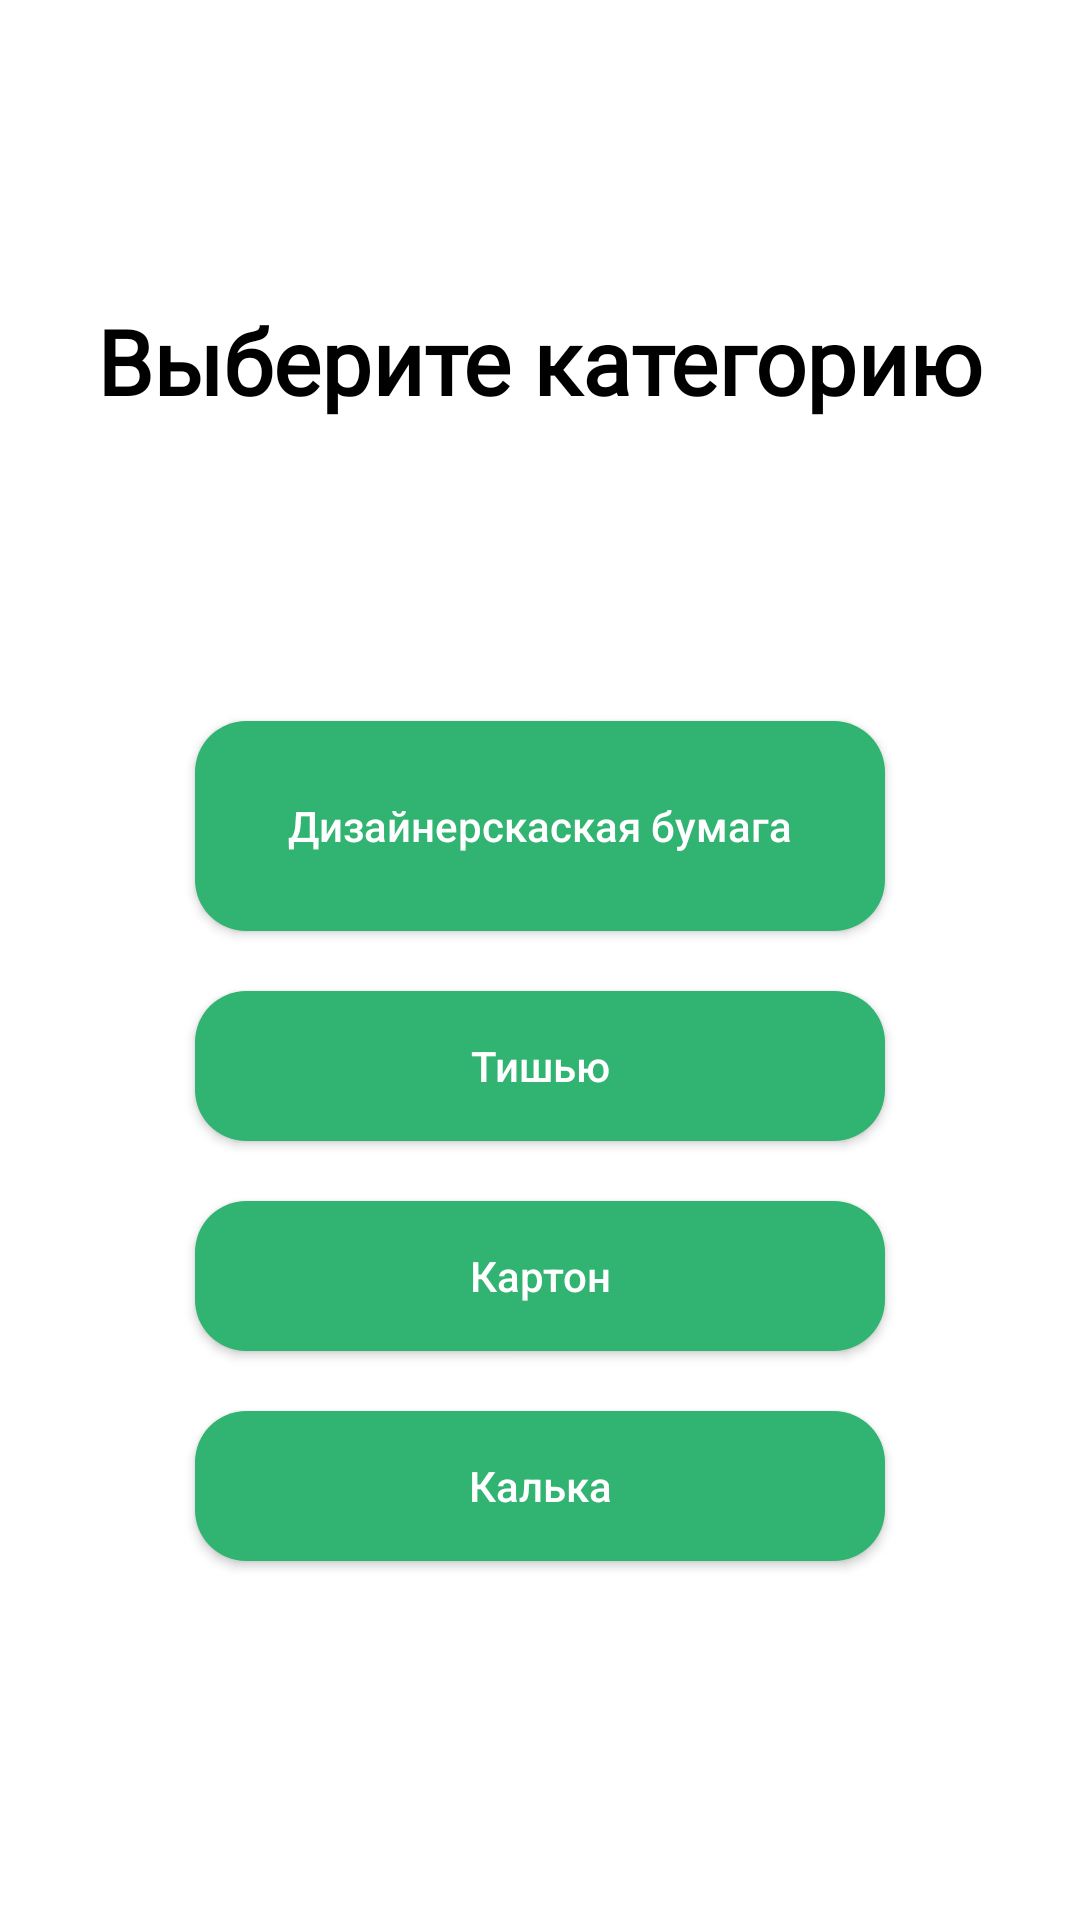

Produce the Android XML layout that renders to this screen, including the resource entries it uses.
<!-- AndroidManifest.xml: application theme Theme.DpaperShop -->
<!-- res/layout/activity_kategory.xml -->
<?xml version="1.0" encoding="utf-8"?>
<RelativeLayout xmlns:android="http://schemas.android.com/apk/res/android"
    xmlns:app="http://schemas.android.com/apk/res-auto"
    xmlns:tools="http://schemas.android.com/tools"
    android:layout_width="match_parent"
    android:layout_height="match_parent"
    tools:context=".KategoryActivity"
    android:background="@color/white">

    <TextView
        android:id="@+id/kategoryTV"
        android:layout_width="wrap_content"
        android:layout_height="wrap_content"
        android:layout_centerHorizontal="true"
        android:layout_marginTop="100dp"
        android:fontFamily="@font/montserrat_bold"
        android:text="Выберите категорию"
        android:textColor="@color/black"
        android:textSize="30sp"
        android:textStyle="bold"></TextView>

    <Button
        android:id="@+id/desing_paper"
        android:layout_width="230dp"
        android:layout_height="70dp"
        android:layout_below="@+id/kategoryTV"
        android:layout_centerHorizontal="true"
        android:layout_marginTop="100dp"
        android:background="@drawable/button1"
        android:text="Дизайнерскаская бумага"
        android:textColor="@color/white"
        android:textAllCaps="false">

    </Button>

    <Button
        android:id="@+id/Tishyu"
        android:layout_width="230dp"
        android:layout_height="50dp"
        android:layout_below="@+id/desing_paper"
        android:layout_centerHorizontal="true"
        android:text="Тишью"
        android:textAllCaps="false"
        android:layout_marginTop="20dp"
        android:background="@drawable/button1"
        android:textColor="@color/white"
        ></Button>

    <Button
        android:id="@+id/Karton"
        android:layout_width="230dp"
        android:layout_height="50dp"
        android:layout_below="@+id/Tishyu"
        android:layout_centerHorizontal="true"
        android:text="Картон"
        android:textAllCaps="false"
        android:layout_marginTop="20dp"
        android:background="@drawable/button1"
        android:textColor="@color/white"
        ></Button>

    <Button
        android:id="@+id/Kalka"
        android:layout_width="230dp"
        android:layout_height="50dp"
        android:layout_below="@+id/Karton"
        android:layout_centerHorizontal="true"
        android:text="Калька"
        android:textAllCaps="false"
        android:layout_marginTop="20dp"
        android:background="@drawable/button1"
        android:textColor="@color/white"
        ></Button>

</RelativeLayout>
<!-- resources referenced by this layout -->
<resources>
  <color name="black">#FF000000</color>
  <color name="white">#FFFFFFFF</color>
  <!-- drawable button1 (drawable) -->
  <?xml version="1.0" encoding="utf-8"?>
  <shape xmlns:android="http://schemas.android.com/apk/res/android">
  
  
      <solid
          android:color="@color/colorCollections"
          android:elevation="20dp"
          android:stateListAnimator="@null"
          android:translationZ="6dp"
  
          >
      </solid>>
      <corners
  
          android:radius="17dp"
          >
  
  
      </corners>>
  
  </shape>
  <style name="Theme.DpaperShop" parent="Theme.MaterialComponents.DayNight.NoActionBar">
          
          <item name="windowActionBar">false</item>
          <item name="windowNoTitle">true</item>
          <item name="android:windowFullscreen">true</item>
  
  
          <item name="colorPrimary">@color/colorPrimaryDark</item>
  
          <item name="colorPrimaryVariant">@color/purple_700</item>
          <item name="colorOnPrimary">@color/white</item>
          
          <item name="colorSecondary">@color/colorCollections</item>
          <item name="colorSecondaryVariant">@color/teal_700</item>
          <item name="colorOnSecondary">@color/black</item>
          
          <item name="android:statusBarColor">?attr/colorPrimaryVariant</item>
  
          <item name="android:windowActivityTransitions">true</item>
  
          
      </style>
  <color name="colorCollections">#31B371</color>
  <color name="colorPrimaryDark">#262626</color>
  <color name="purple_700">#FF3700B3</color>
  <color name="teal_700">#FF018786</color>
</resources>
